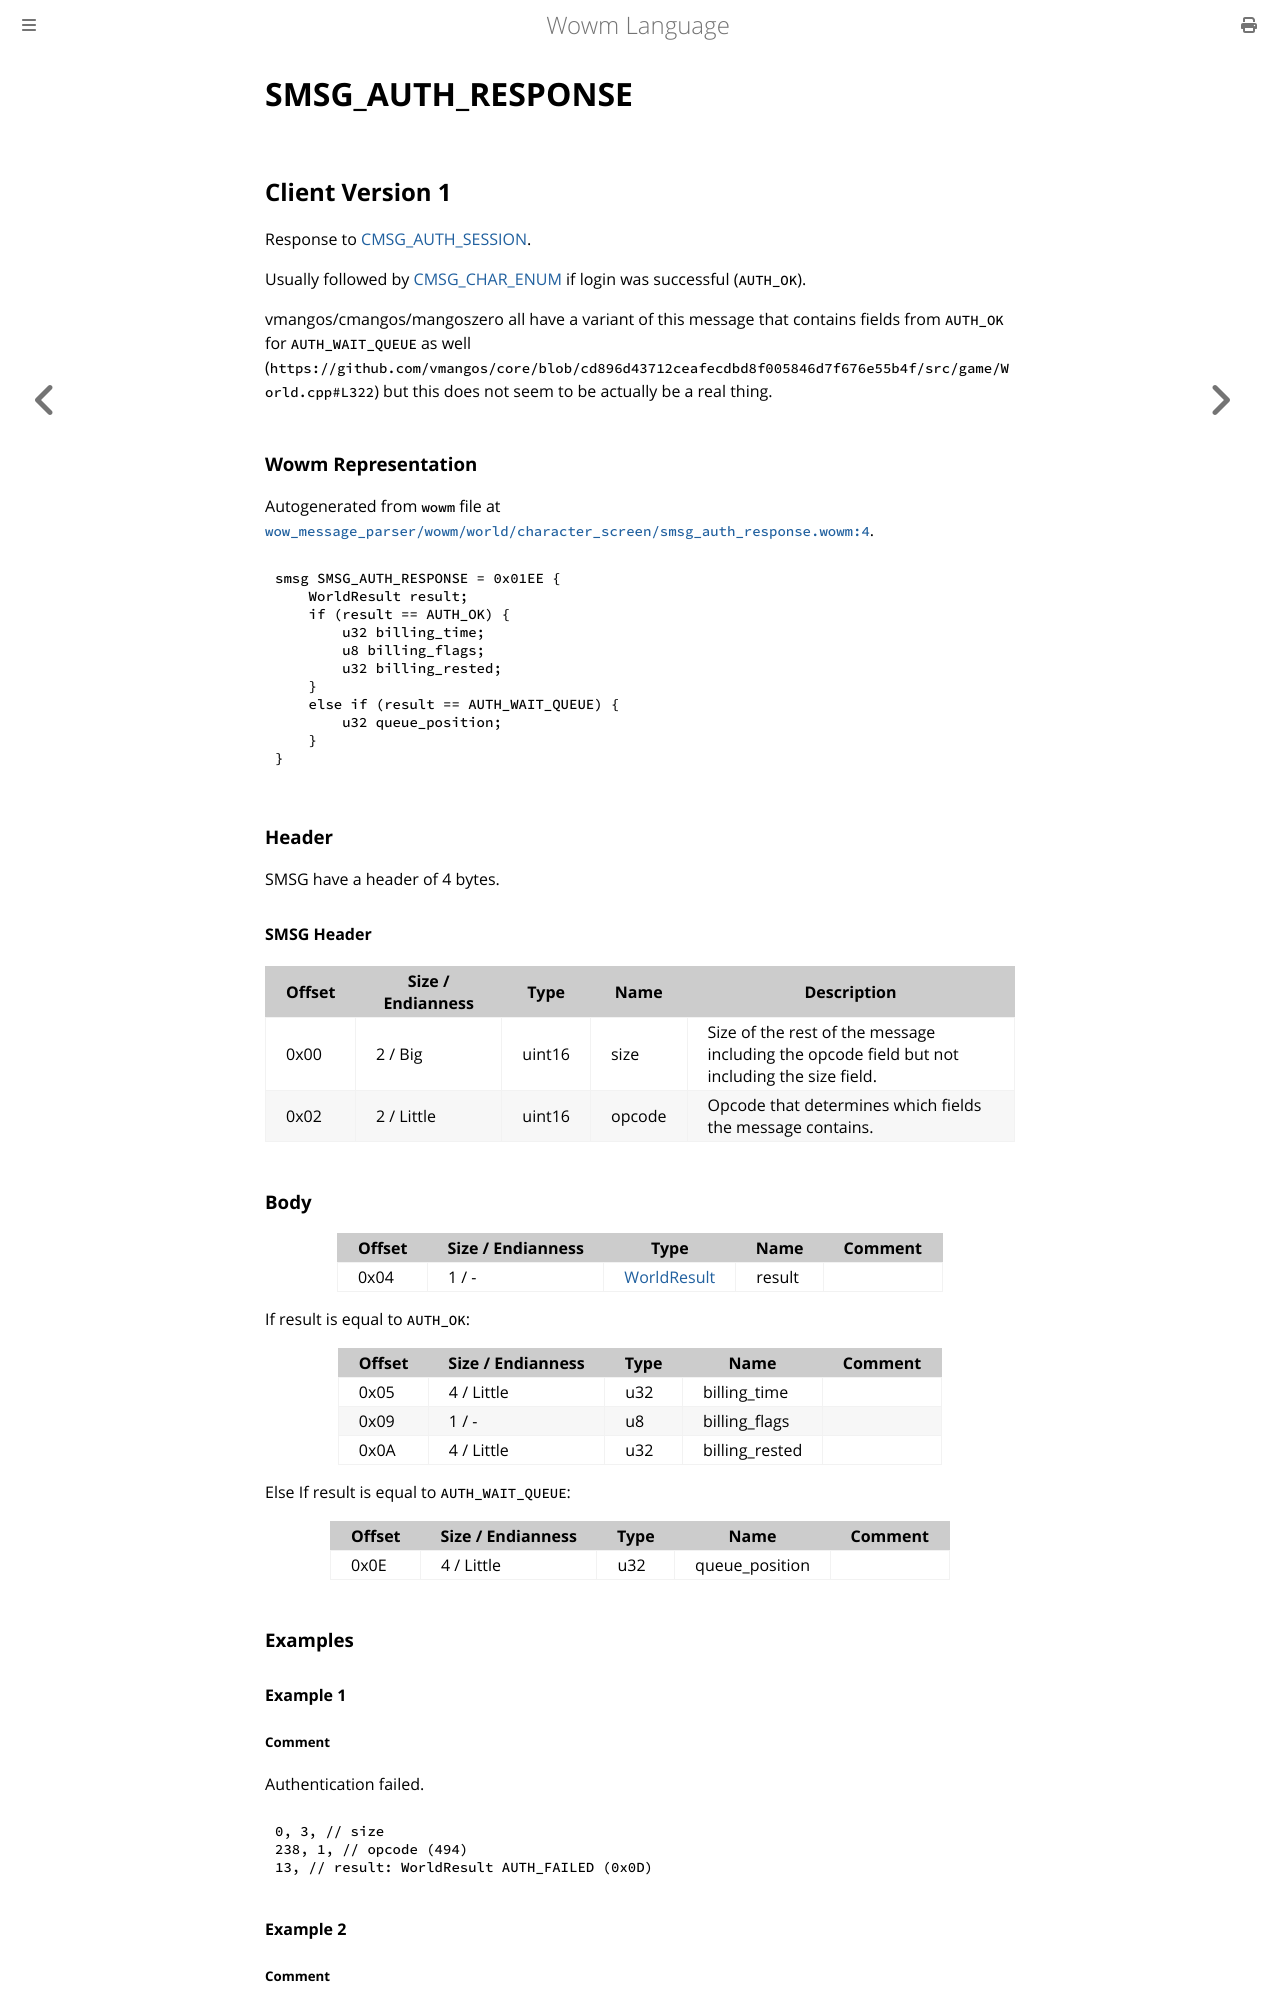

repository: gtker/wow_messages · page: docs/smsg_auth_response.html · generator: mdbook

# SMSG_AUTH_RESPONSE

## Client Version 1

Response to [CMSG_AUTH_SESSION](./cmsg_auth_session.md).

Usually followed by [CMSG_CHAR_ENUM](./cmsg_char_enum.md) if login was successful (`AUTH_OK`).

vmangos/cmangos/mangoszero all have a variant of this message that contains fields from `AUTH_OK` for `AUTH_WAIT_QUEUE` as well (`https://github.com/vmangos/core/blob/cd896d43712ceafecdbd8f005846d7f676e55b4f/src/game/World.cpp#L322`) but this does not seem to be actually be a real thing.

### Wowm Representation

Autogenerated from `wowm` file at [`wow_message_parser/wowm/world/character_screen/smsg_auth_response.wowm:4`](https://github.com/gtker/wow_messages/tree/main/wow_message_parser/wowm/world/character_screen/smsg_auth_response.wowm#L4).
```rust,ignore
smsg SMSG_AUTH_RESPONSE = 0x01EE {
    WorldResult result;
    if (result == AUTH_OK) {
        u32 billing_time;
        u8 billing_flags;
        u32 billing_rested;
    }
    else if (result == AUTH_WAIT_QUEUE) {
        u32 queue_position;
    }
}
```
### Header

SMSG have a header of 4 bytes.

#### SMSG Header

| Offset | Size / Endianness | Type   | Name   | Description |
| ------ | ----------------- | ------ | ------ | ----------- |
| 0x00   | 2 / Big           | uint16 | size   | Size of the rest of the message including the opcode field but not including the size field.|
| 0x02   | 2 / Little        | uint16 | opcode | Opcode that determines which fields the message contains.|

### Body

| Offset | Size / Endianness | Type | Name | Comment |
| ------ | ----------------- | ---- | ---- | ------- |
| 0x04 | 1 / - | [WorldResult](worldresult.md) | result |  |

If result is equal to `AUTH_OK`:

| Offset | Size / Endianness | Type | Name | Comment |
| ------ | ----------------- | ---- | ---- | ------- |
| 0x05 | 4 / Little | u32 | billing_time |  |
| 0x09 | 1 / - | u8 | billing_flags |  |
| 0x0A | 4 / Little | u32 | billing_rested |  |

Else If result is equal to `AUTH_WAIT_QUEUE`:

| Offset | Size / Endianness | Type | Name | Comment |
| ------ | ----------------- | ---- | ---- | ------- |
| 0x0E | 4 / Little | u32 | queue_position |  |

### Examples

#### Example 1

##### Comment

Authentication failed.

```c
0, 3, // size
238, 1, // opcode (494)
13, // result: WorldResult AUTH_FAILED (0x0D)
```
#### Example 2

##### Comment

Client told to wait in queue.

```c
0, 7, // size
238, 1, // opcode (494)
27, // result: WorldResult AUTH_WAIT_QUEUE (0x1B)
239, 190, 173, 222, // queue_position: u32
```
#### Example 3
